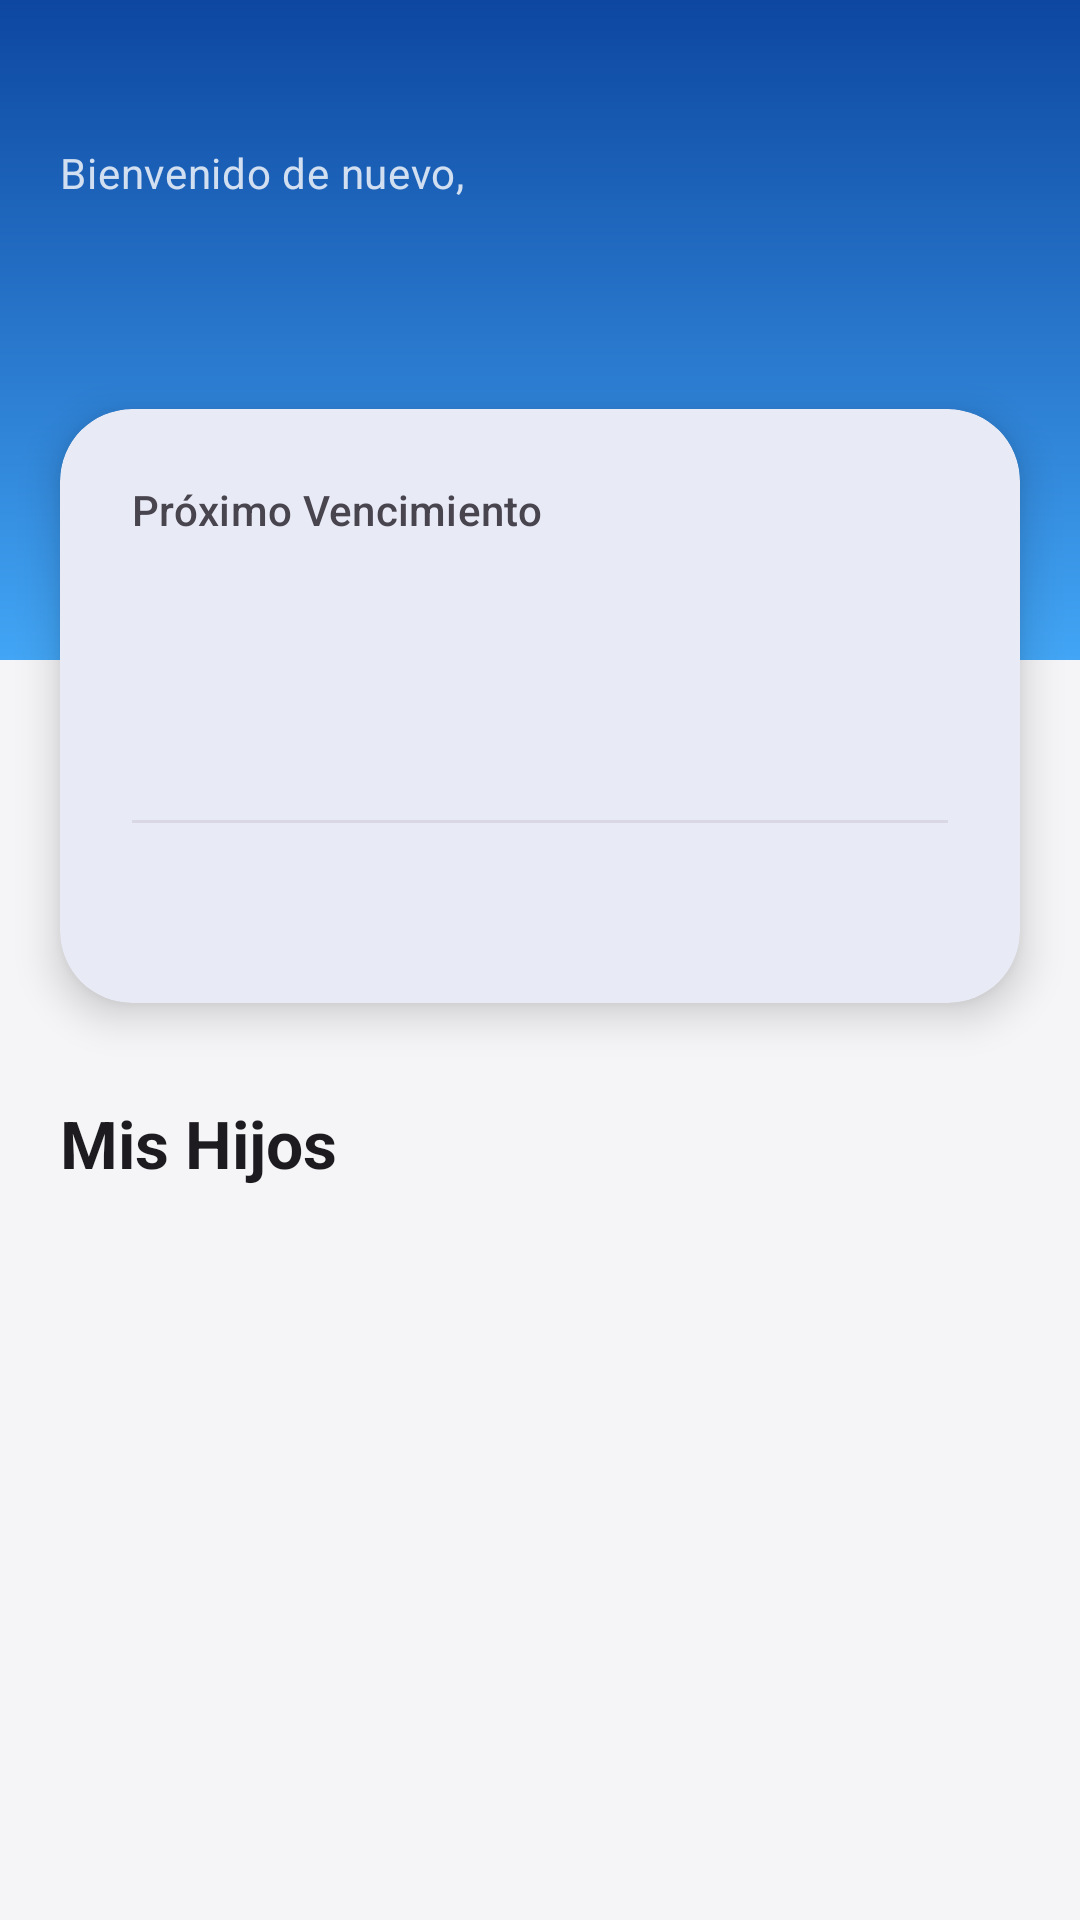

Layout XML and referenced resources for this Android screen:
<!-- AndroidManifest.xml: application theme Theme.Schooljeyix -->
<!-- res/layout/parent_fragment_dashboard.xml -->
<?xml version="1.0" encoding="utf-8"?>
<androidx.core.widget.NestedScrollView xmlns:android="http://schemas.android.com/apk/res/android"
    xmlns:app="http://schemas.android.com/apk/res-auto"
    xmlns:tools="http://schemas.android.com/tools"
    android:layout_width="match_parent"
    android:layout_height="match_parent"
    android:background="?android:attr/colorBackground"
    android:fillViewport="true"
    tools:context=".ui.parent.dashboard.DashboardFragment">

    <androidx.constraintlayout.widget.ConstraintLayout
        android:layout_width="match_parent"
        android:layout_height="wrap_content"
        android:paddingBottom="32dp">

        <View
            android:id="@+id/headerBg"
            style="@style/DashboardHeaderView"
            app:layout_constraintTop_toTopOf="parent" />

        <TextView
            android:id="@+id/tvWelcomeTitle"
            style="@style/DashboardWelcomeLabel"
            android:layout_marginStart="20dp"
            android:layout_marginTop="48dp"
            android:text="Bienvenido de nuevo,"
            app:layout_constraintStart_toStartOf="parent"
            app:layout_constraintTop_toTopOf="parent" />

        <TextView
            android:id="@+id/tvWelcome"
            style="@style/DashboardWelcomeName"
            android:layout_marginEnd="16dp"
            app:layout_constraintEnd_toStartOf="@id/ivAvatar"
            app:layout_constraintStart_toStartOf="@id/tvWelcomeTitle"
            app:layout_constraintTop_toBottomOf="@id/tvWelcomeTitle"
            tools:text="Carlos Vargas" />

        <com.google.android.material.imageview.ShapeableImageView
            android:id="@+id/ivAvatar"
            style="@style/DashboardAvatar"
            android:layout_marginEnd="20dp"
            app:layout_constraintBottom_toBottomOf="@id/tvWelcome"
            app:layout_constraintEnd_toEndOf="parent"
            app:layout_constraintTop_toTopOf="@id/tvWelcomeTitle"
            tools:src="@drawable/ic_parent_avatar_24" />

        <com.google.android.material.card.MaterialCardView
            android:id="@+id/cardFinance"
            style="@style/DashboardFinanceCard"
            android:layout_marginTop="32dp"
            app:layout_constraintTop_toBottomOf="@id/tvWelcome">

            <androidx.constraintlayout.widget.ConstraintLayout
                android:layout_width="match_parent"
                android:layout_height="wrap_content"
                android:padding="24dp">

                <TextView
                    android:id="@+id/tvFinanceTitle"
                    style="@style/DashboardCardTitle"
                    android:text="Próximo Vencimiento"
                    app:layout_constraintStart_toStartOf="parent"
                    app:layout_constraintTop_toTopOf="parent" />

                <TextView
                    android:id="@+id/tvNextPaymentInfo"
                    style="@style/DashboardCardAmount"
                    android:layout_marginTop="8dp"
                    app:layout_constraintStart_toStartOf="parent"
                    app:layout_constraintTop_toBottomOf="@id/tvFinanceTitle"
                    tools:text="S/ 450.00" />

                <TextView
                    android:id="@+id/tvNextPaymentLabel"
                    style="@style/DashboardCardSubtitle"
                    android:layout_marginTop="4dp"
                    app:layout_constraintStart_toStartOf="parent"
                    app:layout_constraintTop_toBottomOf="@id/tvNextPaymentInfo"
                    tools:text="Matrícula - Luis Ramírez" />

                <View
                    android:id="@+id/divider"
                    style="@style/DashboardDivider"
                    android:layout_marginTop="20dp"
                    app:layout_constraintTop_toBottomOf="@id/tvNextPaymentLabel" />

                <ImageView
                    android:id="@+id/ivCalendar"
                    android:layout_width="20dp"
                    android:layout_height="20dp"
                    android:layout_marginTop="16dp"
                    android:src="@drawable/ic_date_range_24"
                    app:tint="?attr/colorError"
                    app:layout_constraintStart_toStartOf="parent"
                    app:layout_constraintTop_toBottomOf="@id/divider" />

                <TextView
                    android:id="@+id/tvNextPaymentDate"
                    android:layout_width="wrap_content"
                    android:layout_height="wrap_content"
                    android:layout_marginStart="8dp"
                    android:textAppearance="?attr/textAppearanceLabelLarge"
                    android:textColor="?attr/colorError"
                    android:textStyle="bold"
                    app:layout_constraintStart_toEndOf="@id/ivCalendar"
                    app:layout_constraintBottom_toBottomOf="@id/ivCalendar"
                    app:layout_constraintTop_toTopOf="@id/ivCalendar"
                    tools:text="Vence el 15 de Noviembre" />

                <LinearLayout
                    android:id="@+id/layoutOverduePayment"
                    style="@style/DashboardOverdueContainer"
                    android:layout_marginTop="16dp"
                    android:visibility="gone"
                    app:layout_constraintTop_toBottomOf="@id/ivCalendar"
                    tools:visibility="visible">

                    <ImageView
                        android:layout_width="20dp"
                        android:layout_height="20dp"
                        android:src="@drawable/ic_error_24"
                        app:tint="?attr/colorError" />

                    <TextView
                        android:id="@+id/tvOverdueCount"
                        style="@style/DashboardOverdueText"
                        android:layout_marginStart="8dp"
                        tools:text="Tienes 2 pagos vencidos" />
                </LinearLayout>

            </androidx.constraintlayout.widget.ConstraintLayout>
        </com.google.android.material.card.MaterialCardView>

        <TextView
            android:id="@+id/lblStudents"
            style="@style/ParentDashboardSectionTitle"
            android:layout_marginTop="32dp"
            android:text="Mis Hijos"
            app:layout_constraintStart_toStartOf="parent"
            app:layout_constraintTop_toBottomOf="@id/cardFinance" />

        <androidx.recyclerview.widget.RecyclerView
            android:id="@+id/rvStudents"
            android:layout_width="match_parent"
            android:layout_height="wrap_content"
            android:layout_marginTop="16dp"
            android:clipToPadding="false"
            android:orientation="horizontal"
            android:paddingHorizontal="20dp"
            app:layoutManager="androidx.recyclerview.widget.LinearLayoutManager"
            app:layout_constraintTop_toBottomOf="@id/lblStudents"
            tools:itemCount="3"
            tools:listitem="@layout/item_student_summary" />

    </androidx.constraintlayout.widget.ConstraintLayout>
</androidx.core.widget.NestedScrollView>
<!-- res/layout/item_student_summary.xml (included above) -->
<?xml version="1.0" encoding="utf-8"?>
<com.google.android.material.card.MaterialCardView
    xmlns:android="http://schemas.android.com/apk/res/android"
    xmlns:app="http://schemas.android.com/apk/res-auto"
    xmlns:tools="http://schemas.android.com/tools"
    android:layout_width="160dp"
    android:layout_height="wrap_content"
    android:layout_marginEnd="12dp"
    android:layout_marginBottom="12dp"
    app:cardCornerRadius="20dp"
    app:cardElevation="4dp"
    app:strokeWidth="0dp">

    <androidx.constraintlayout.widget.ConstraintLayout
        android:layout_width="match_parent"
        android:layout_height="wrap_content"
        android:paddingBottom="16dp">

        <View
            android:id="@+id/viewHeader"
            android:layout_width="match_parent"
            android:layout_height="80dp"
            android:background="@color/primary_light"
            android:alpha="0.2"
            app:layout_constraintTop_toTopOf="parent"/>

        <com.google.android.material.imageview.ShapeableImageView
            android:id="@+id/ivStudentAvatar"
            android:layout_width="72dp"
            android:layout_height="72dp"
            android:layout_marginTop="40dp"
            android:padding="3dp"
            android:background="@android:color/white"
            android:scaleType="centerCrop"
            app:shapeAppearanceOverlay="@style/ShapeAppearance.Material3.Corner.Full"
            app:layout_constraintTop_toTopOf="parent"
            app:layout_constraintStart_toStartOf="parent"
            app:layout_constraintEnd_toEndOf="parent"
            tools:src="@tools:sample/avatars"/>

        <TextView
            android:id="@+id/tvStudentName"
            android:layout_width="0dp"
            android:layout_height="wrap_content"
            android:layout_marginTop="12dp"
            android:layout_marginHorizontal="12dp"
            android:gravity="center"
            android:maxLines="2"
            android:ellipsize="end"
            android:textAppearance="?attr/textAppearanceTitleSmall"
            android:textStyle="bold"
            android:textColor="?attr/colorOnSurface"
            app:layout_constraintTop_toBottomOf="@id/ivStudentAvatar"
            app:layout_constraintStart_toStartOf="parent"
            app:layout_constraintEnd_toEndOf="parent"
            tools:text="Luis Ramírez"/>

        <TextView
            android:id="@+id/tvStudentGrade"
            android:layout_width="wrap_content"
            android:layout_height="wrap_content"
            android:layout_marginTop="4dp"
            android:textAppearance="?attr/textAppearanceBodySmall"
            android:textColor="?android:attr/textColorSecondary"
            app:layout_constraintTop_toBottomOf="@id/tvStudentName"
            app:layout_constraintStart_toStartOf="parent"
            app:layout_constraintEnd_toEndOf="parent"
            tools:text="3ro Primaria"/>

    </androidx.constraintlayout.widget.ConstraintLayout>
</com.google.android.material.card.MaterialCardView>
<!-- resources referenced by this layout -->
<resources>
  <color name="primary_light">#C5CAE9</color>
  <style name="DashboardCardAmount">
          <item name="android:layout_width">wrap_content</item>
          <item name="android:layout_height">wrap_content</item>
          <item name="android:textAppearance">?attr/textAppearanceHeadlineLarge</item>
          <item name="android:textStyle">bold</item>
          <item name="android:textColor">?attr/colorPrimary</item>
      </style>
  <style name="DashboardCardSubtitle">
          <item name="android:layout_width">wrap_content</item>
          <item name="android:layout_height">wrap_content</item>
          <item name="android:textAppearance">?attr/textAppearanceBodyMedium</item>
          <item name="android:textColor">?android:attr/textColorPrimary</item>
      </style>
  <style name="DashboardCardTitle">
          <item name="android:layout_width">wrap_content</item>
          <item name="android:layout_height">wrap_content</item>
          <item name="android:textAppearance">?attr/textAppearanceTitleSmall</item>
          <item name="android:textColor">?android:attr/textColorSecondary</item>
      </style>
  <style name="DashboardDivider">
          <item name="android:layout_width">match_parent</item>
          <item name="android:layout_height">1dp</item>
          <item name="android:background">?attr/colorOutlineVariant</item>
          <item name="android:alpha">0.5</item>
      </style>
  <style name="DashboardHeaderView">
          <item name="android:layout_width">match_parent</item>
          <item name="android:layout_height">220dp</item>
          <item name="android:background">@drawable/gradient_calm_blue_start</item>
      </style>
  <style name="DashboardOverdueText">
          <item name="android:layout_width">wrap_content</item>
          <item name="android:layout_height">wrap_content</item>
          <item name="android:textColor">?attr/colorError</item>
          <item name="android:textStyle">bold</item>
      </style>
  <style name="DashboardWelcomeLabel">
          <item name="android:layout_width">wrap_content</item>
          <item name="android:layout_height">wrap_content</item>
          <item name="android:textAppearance">?attr/textAppearanceBodyMedium</item>
          <item name="android:textColor">@color/white</item>
          <item name="android:alpha">0.8</item>
      </style>
  <style name="DashboardWelcomeName">
          <item name="android:layout_width">0dp</item>
          <item name="android:layout_height">wrap_content</item>
          <item name="android:textAppearance">?attr/textAppearanceHeadlineMedium</item>
          <item name="android:textColor">@color/white</item>
          <item name="android:textStyle">bold</item>
      </style>
  <style name="Theme.Schooljeyix" parent="Base.Theme.Schooljeyix" />
  <!-- drawable gradient_calm_blue_start (drawable) -->
  <?xml version="1.0" encoding="utf-8"?>
  <shape xmlns:android="http://schemas.android.com/apk/res/android">
      <gradient
          android:startColor="@color/gradient_calm_blue_start"
          android:endColor="@color/gradient_calm_blue_end"
          android:angle="270" />
  </shape>
  <!-- drawable bg_error_rounded_light (drawable) -->
  <shape xmlns:android="http://schemas.android.com/apk/res/android" android:shape="rectangle">
      <solid android:color="#FEECEB"/> <corners android:radius="12dp"/>
  </shape>
  <color name="white">#fff</color>
  <color name="gradient_calm_blue_start">#0D47A1</color>
  <color name="gradient_calm_blue_end">#42A5F5</color>
  <color name="primary">#3F51B5</color>
  <color name="on_primary">#FFFFFF</color>
  <color name="secondary">#FF9800</color>
  <color name="on_secondary">#000000</color>
  <color name="secondary_light">#FFE0B2</color>
  <color name="background">#F5F5F7</color>
  <color name="on_background">#1C1B1F</color>
  <color name="surface">#FFFFFF</color>
  <color name="on_surface">#1C1B1F</color>
  <color name="error">#B00020</color>
  <color name="on_error">#FFFFFF</color>
</resources>
